Run: headless pygame with SDL's dummy video driver; simulated clock (each Clock.tick advances the game by its frame time, no real sleeping); random seed 0; keys injected as events and as key.get_pressed() state; no mouse input.
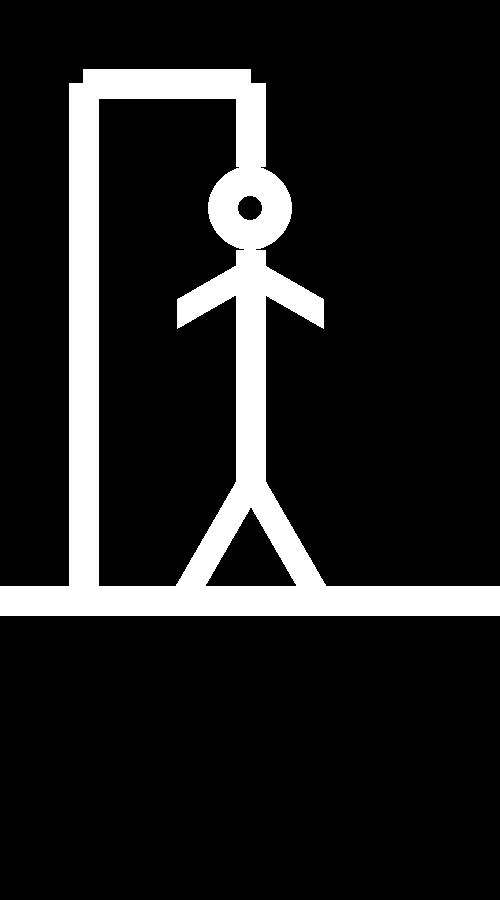
Frame 1 of 4 · flips 1–60 · no input
Frame 2 of 4 · flips 61–180 · tapped SPACE, RETURN · held RIGHT (→), D · screen unchanged from frame 1, image omitted
Frame 3 of 4 · flips 181–300 · held DOWN (↓), S · screen unchanged from frame 2, image omitted
Frame 4 of 4 · flips 301–420 · held LEFT (←), A, UP (↑), W · screen unchanged from frame 3, image omitted

The pygame program that drew these frames:

import pygame
import math
#1. 게임 초기화
pygame.init()
#2. 게임창 옵션 설정
size = [500, 900]
screen = pygame.display.set_mode(size)
title = "HANGMAN"
pygame.display.set_caption(title)
#3. 게임 내 필요한 설정
clock = pygame.time.Clock()
black = (0,0,0)
white = (255,255,255)
def tup_r(tup):
    temp_list = []
    for a in tup:
        temp_list.append(round(a))
    return tuple(temp_list)
exit = False
#4. 메인 이벤트
while not exit:
#4-1. FPS 설정
    clock.tick(60)
#4-2. 각종 입력 감지
    for event in pygame.event.get():
        if event.type == pygame.QUIT:
            exit = True
#4-3. 입력, 시간에 따른 변환
#4-4. 그리기
    screen.fill(black)
    A=tup_r((0, size[1]*2/3))
    B=(size[0], A[1])
    C=(size[0]/6, A[1])
    D=(C[0],C[0])
    E=tup_r((size[0]/2, D[1]))
    pygame.draw.line(screen, white, A, B, 30)
    pygame.draw.line(screen, white, C, D, 30)
    pygame.draw.line(screen, white, D, E, 30)
    ######################################## 4/3일
    F=tup_r((E[0],E[1]+size[0]/6))
    pygame.draw.line(screen, white, E, F, 30)
    r_head=round(size[0]/12)
    G=(F[0], F[1]+r_head)
    pygame.draw.circle(screen, white, G, r_head, 30)
    H=(G[0], G[1]+r_head)
    I=(H[0], H[1]+r_head/2)
    pygame.draw.line(screen, white, H, I, 30)
    I_arm=r_head*2
    J=(I[0]-I_arm*math.cos(30*math.pi/180),
       I[1]+I_arm*math.sin(30*math.pi/180))
    J=tup_r(J)
    pygame.draw.line(screen, white, I, J, 30)
    K=(I[0]+I_arm*math.cos(30*math.pi/180),
       I[1]+I_arm*math.sin(30*math.pi/180))
    K=tup_r(K)
    pygame.draw.line(screen, white, I, K, 30)
    L=(I[0], I[1]+r_head*5 )
    pygame.draw.line(screen, white, I, L, 30)
    I_leg=r_head*3
    M=(L[0]-I_leg*math.cos(60*math.pi/180),
       L[1]+I_leg*math.sin(60*math.pi/180))
    N=(L[0]+I_leg*math.cos(60*math.pi/180),
       L[1]+I_leg*math.sin(60*math.pi/180))
    M=tup_r(M)
    N=tup_r(N)  
    pygame.draw.line(screen, white, L, M, 30) 
    pygame.draw.line(screen, white, L, N, 30) 
#4-5. 업데이트
    pygame.display.flip()
#5. 게임종료
pygame.quit()
